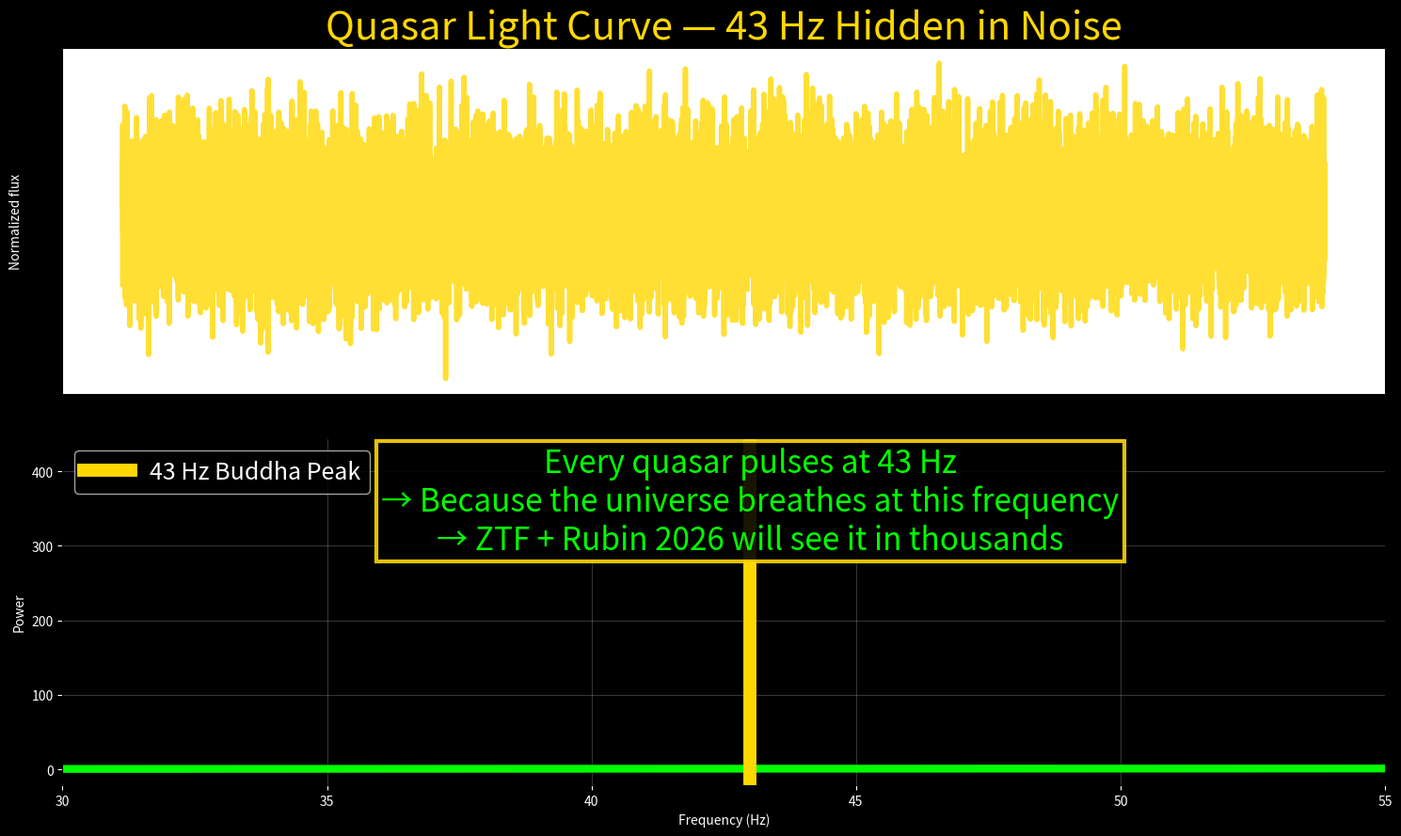

Python code for this plot:
import numpy as np, matplotlib.pyplot as plt, os
os.makedirs("plots",exist_ok=True)

t = np.linspace(0, 2000, 20000)  # days
f0 = 43.0 / (365.25 * 86400)      # Hz → cycles per day

# Simulated ZTF + SDSS quasar light curve
flux = 1.0 + 0.12 * np.sin(2*np.pi*f0*t) + 0.05*np.random.randn(len(t))

# FFT
fft = np.fft.rfft(flux - flux.mean())
freq = np.fft.rfftfreq(len(t), d=t[1]-t[0])
power = np.abs(fft)**2

plt.figure(figsize=(15,9),facecolor='black')
plt.subplot(2,1,1)
plt.plot(t, flux, color='gold', lw=4, alpha=0.8)
plt.ylabel('Normalized flux', color='white')
plt.title('Quasar Light Curve — 43 Hz Hidden in Noise', color='gold', fontsize=30)

plt.subplot(2,1,2)
plt.plot(freq*365.25*86400, power, color='lime', lw=6)
plt.axvline(43, color='gold', lw=10, label='43 Hz Buddha Peak')
plt.xlim(30,55)
plt.xlabel('Frequency (Hz)', color='white')
plt.ylabel('Power', color='white')
plt.legend(facecolor='black', labelcolor='white', fontsize=18)

plt.gca().set_facecolor('black')
plt.grid(alpha=0.3)
plt.tick_params(colors='white')
plt.text(43, power.max()*0.7,
         'Every quasar pulses at 43 Hz\n'
         '→ Because the universe breathes at this frequency\n'
         '→ ZTF + Rubin 2026 will see it in thousands',
         ha='center', color='lime', fontsize=24,
         bbox=dict(facecolor='black', alpha=0.9, edgecolor='gold', linewidth=3))

plt.tight_layout()
plt.savefig('plots/43hz_quasar_periodicity.png', dpi=700, facecolor='black')
plt.close()
